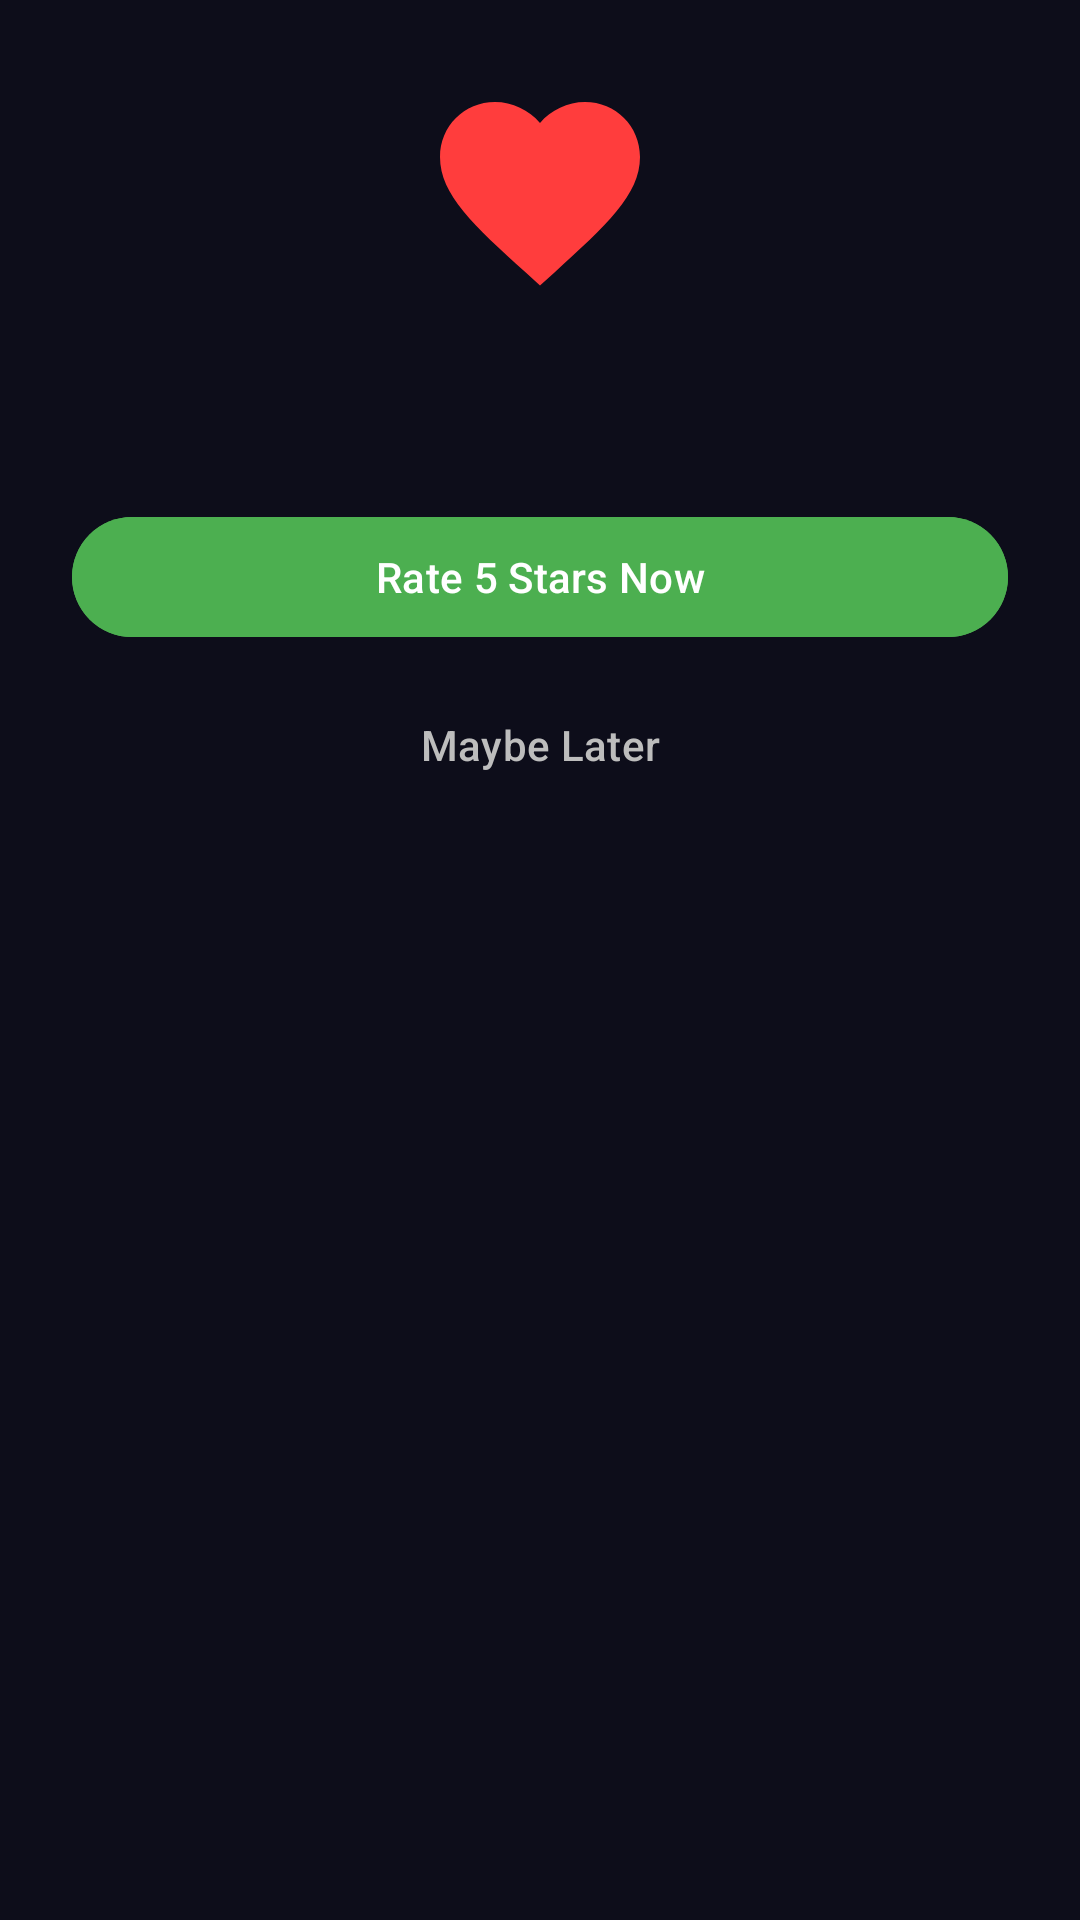

Layout XML and referenced resources for this Android screen:
<!-- AndroidManifest.xml: application theme Theme.Addiction20 -->
<!-- res/layout/dialog_review.xml -->
<?xml version="1.0" encoding="utf-8"?>
<LinearLayout xmlns:android="http://schemas.android.com/apk/res/android"
    android:layout_width="match_parent"
    android:layout_height="wrap_content"
    android:orientation="vertical"
    android:padding="24dp"
    android:background="@drawable/bg_dialog"
    android:elevation="24dp">

    <ImageView
        android:id="@+id/img_emotion"
        android:layout_width="80dp"
        android:layout_height="80dp"
        android:layout_gravity="center"
        android:src="@drawable/ic_heart"
        android:layout_marginBottom="16dp"/>

    <TextView
        android:id="@+id/tv_message"
        android:layout_width="match_parent"
        android:layout_height="wrap_content"
        android:textSize="18sp"
        android:textColor="@color/black"
        android:gravity="center"
        android:lineSpacingExtra="4dp"
        android:textStyle="bold"
        android:layout_marginBottom="24dp"/>

    <Button
        android:id="@+id/btn_positive"
        android:layout_width="match_parent"
        android:layout_height="wrap_content"
        android:text="Rate 5 Stars Now"
        android:backgroundTint="@color/green"
        android:textColor="@color/white"
        android:textAllCaps="false"
        android:layout_marginBottom="8dp"/>

    <Button
        android:id="@+id/btn_negative"
        android:layout_width="match_parent"
        android:layout_height="wrap_content"
        android:text="Maybe Later"
        android:backgroundTint="@android:color/transparent"
        android:textColor="@color/colorGray"
        android:textAllCaps="false"/>
</LinearLayout>
<!-- resources referenced by this layout -->
<resources>
  <color name="black">#FF000000</color>
  <color name="colorGray">#BDBDBD</color>
  <color name="green">#4CAF50</color>
  <color name="white">#FFFFFFFF</color>
  <!-- drawable ic_heart (drawable) -->
  <?xml version="1.0" encoding="utf-8"?>
  <vector android:height="24dp" android:viewportHeight="24"
      android:viewportWidth="24" android:width="24dp" xmlns:android="http://schemas.android.com/apk/res/android">
      <path android:fillColor="#FF3D3D" android:pathData="M12,21.35l-1.45,-1.32C5.4,15.36 2,12.28 2,8.5 2,5.42 4.42,3 7.5,3c1.74,0 3.41,0.81 4.5,2.09C13.09,3.81 14.76,3 16.5,3 19.58,3 22,5.42 22,8.5c0,3.78 -3.4,6.86 -8.55,11.54L12,21.35z"/>
  </vector>
  <style name="Theme.Addiction20" parent="Base.Theme.Addiction20" />
  <style name="Base.Theme.Addiction20" parent="Theme.Material3.Dark.NoActionBar">
          <item name="colorPrimary">@color/purple_primary</item>
          <item name="colorPrimaryVariant">@color/purple_dim</item>
          <item name="colorOnPrimary">@color/white</item>
          <item name="colorSecondary">@color/purple_accent</item>
          <item name="colorOnSecondary">@color/white</item>
          <item name="colorSurface">@color/dark_surface</item>
          <item name="colorOnSurface">@color/text_primary</item>
          <item name="android:colorBackground">@color/dark_bg</item>
          <item name="colorOnBackground">@color/text_primary</item>
          <item name="android:textColorPrimary">@color/text_primary</item>
          <item name="android:textColorSecondary">@color/text_secondary</item>
          <item name="android:statusBarColor">@color/dark_bg</item>
          <item name="android:navigationBarColor">@color/dark_surface</item>
          <item name="android:windowLightStatusBar" tools:targetApi="23">false</item>
      </style>
  <color name="purple_primary">#7C3AED</color>
  <color name="purple_dim">#3D2070</color>
  <color name="purple_accent">#A855F7</color>
  <color name="dark_surface">#12122A</color>
  <color name="text_primary">#FFFFFF</color>
  <color name="dark_bg">#0D0D1A</color>
  <color name="text_secondary">#BBBBCC</color>
</resources>
